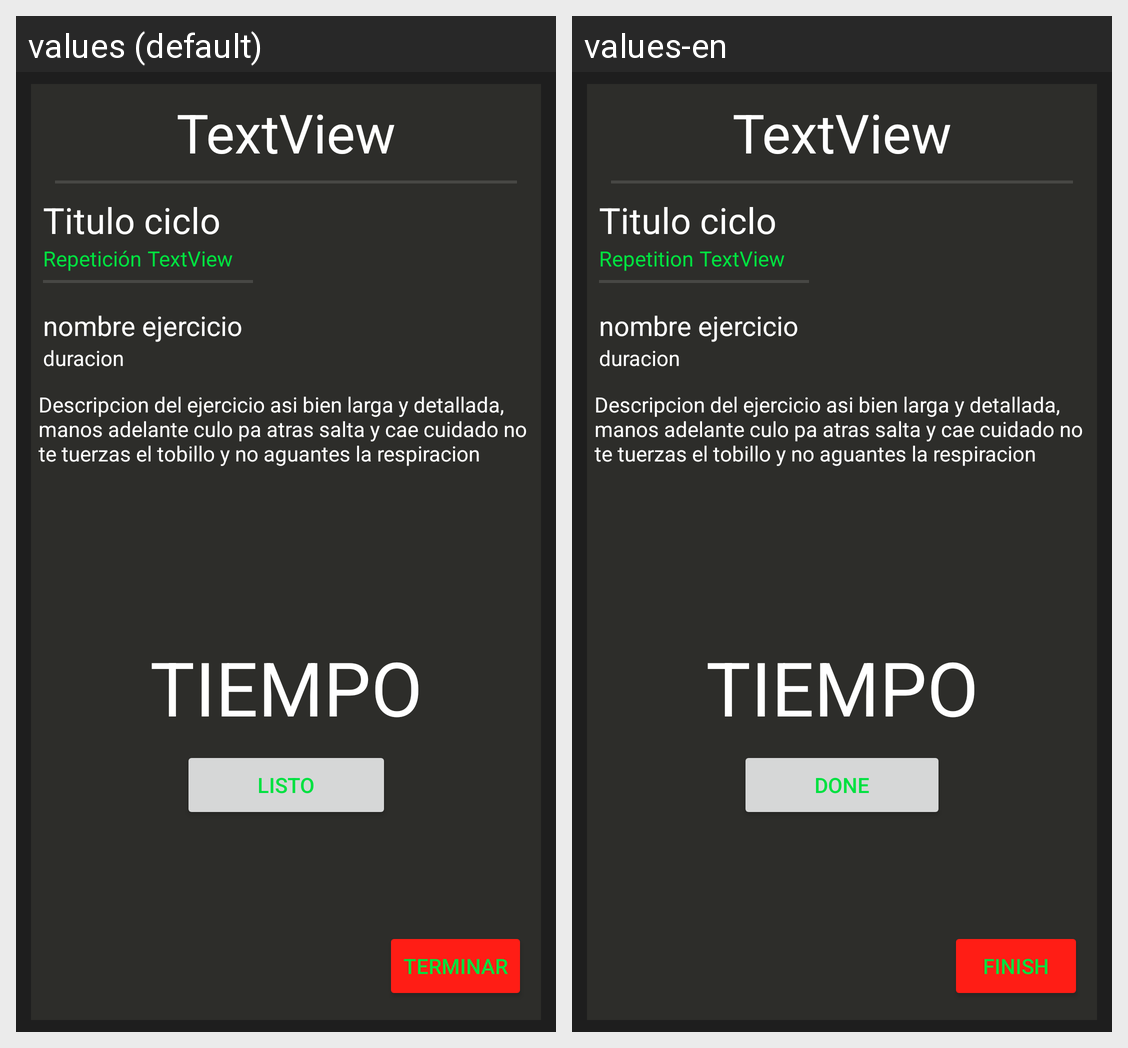

This grid shows one Android layout under two languages. Give, for every string resource on the screen, its name, the default text and each shown locale's text.
Android screen res/layout/activity_routine_in_progress.xml rendered under 2 locales, left to right: values (default), values-en. Device: Nexus 5 (rendered at 1080×1920; each locale shown at half size, 540×960, under a caption strip naming it); theme Theme.Qfitapp.
Strings drawn on this screen, with the default value and each locale's value (text and hints the layout hard-codes, and strings that could not be matched under every locale, appear in the picture but are not listed):

terminar
  values: Terminar
  values-en: Finish

listo
  values: listo
  values-en: Done

exerciseDescription
  values: Descripcion del ejercicio asi bien larga y detallada, manos adelante culo pa atras salta y cae cuidado no te tuerzas el tobillo y no aguantes la respiracion
  values-en: Descripcion del ejercicio asi bien larga y detallada, manos adelante culo pa atras salta y cae cuidado no te tuerzas el tobillo y no aguantes la respiracion

repetition
  values: Repetición
  values-en: Repetition
